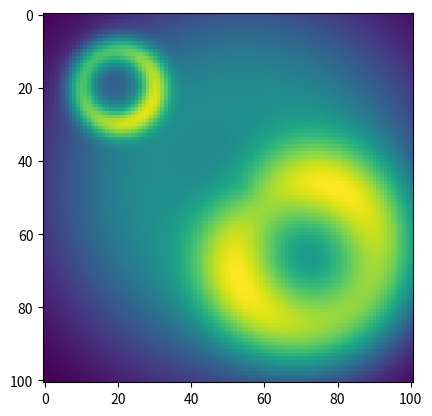

Reproduce this figure in Python.
from typing import Callable

import scipy.stats as ss
import numpy as np


def caldera(x: np.ndarray, sigma: float, mean: np.ndarray, shift: float) -> float | np.ndarray:
    if isinstance(x, float) or isinstance(x, int):
        x = np.array([[x]])
    elif isinstance(x, np.ndarray) and x.ndim == 1:
        x = x[np.newaxis, :]
    elif isinstance(x, np.ndarray) and x.ndim != 2:
        assert False, f"Invalid ndarray shape of x: {x.shape}"

    if isinstance(mean, float) or isinstance(mean, int):
        mean = np.array([mean])
    elif not isinstance(mean, np.ndarray):
        raise TypeError
    mean = mean[np.newaxis, :]
    assert x.shape[1] == mean.shape[1], f"Invalid ndarray shape of mean: {mean.shape}"

    r = np.linalg.norm(x - mean, axis=1)
    val = sigma * np.squeeze(ss.norm.pdf(r - shift, scale=sigma, loc=0))
    if val.shape == (1,):
        return val[0]
    return val


def complex_caldera_enclosure(sigma_arr: np.ndarray, mean_arr: np.ndarray, shift_arr: np.ndarray) -> Callable:
    """
    最適化する目的関数を生成するエンクロージャ。
    N個のカルデラ関数を内包している。

    Parameters
    ----------
    sigma_arr : np.ndarray
        山の幅を表す。shape は `(N,)`。
    mean_arr : np.ndarray
        中心座標を表す。shape は `(N, M)`。
        ただし `M` はパラメータ数と同じであることが多いので、ほとんどの場合 `M=N` 。
    shift_arr : np.ndarray
        中心から山までの距離を表す。shape は `(N,)`。

    Returns
    -------
    function : Callable
        目的関数。
    """
    def closure(x: np.ndarray) -> float:
        val = float(0)
        for sigma, mean, shift in zip(sigma_arr, mean_arr, shift_arr):
            val += caldera(x, sigma, mean, shift)
        return val
    return closure


def xzip(*ndarrays) -> np.ndarray:
    flattens = [x.flatten() for x in ndarrays]
    return np.c_[*flattens]


def optimize_new_location(old_coord: np.ndarray, additional_dist: np.ndarray) -> np.ndarray:
    """
    `old_coord` で記述された座標点それぞれに対して、距離が `additional_dist` の座標点を求める。

    Parameters
    ----------
    old_coord : np.ndarray
        shape は `(N, M)` で N 個の座標点がそれぞれ M 次元の成分を持っている。

    additional_dist : np.ndarray
        shape は `(N,)` で N 個の座標点からの距離を表した配列。

    Returns
    -------
    new_coord : np.ndarray
        shape は `(M,)` で `additional_dist` で与えられた情報を元に新しい座標点を計算して返す。
    """


if __name__ == "__main__":
    import matplotlib.pyplot as plt

    ccf = complex_caldera_enclosure(
        sigma_arr=np.array([0.3, 0.9, 2.2]),
        mean_arr=np.array([[-3, -3], [2.2, 1.6], [0.4, -0.2]]),
        shift_arr=np.array([1.0, 2.0, 2.5])
    )

    size = 101
    xx, yy = np.meshgrid(np.linspace(-5, 5, size), np.linspace(-5, 5, size))
    arr = np.zeros((size ** 2, 2))
    for ii, (_x, _y) in enumerate(zip(xx.flatten(), yy.flatten())):
        arr[ii, 0] = _x
        arr[ii, 1] = _y

    distribution = ccf(xzip(xx, yy)).reshape((size, size))
    plt.imshow(distribution)
    plt.show()
